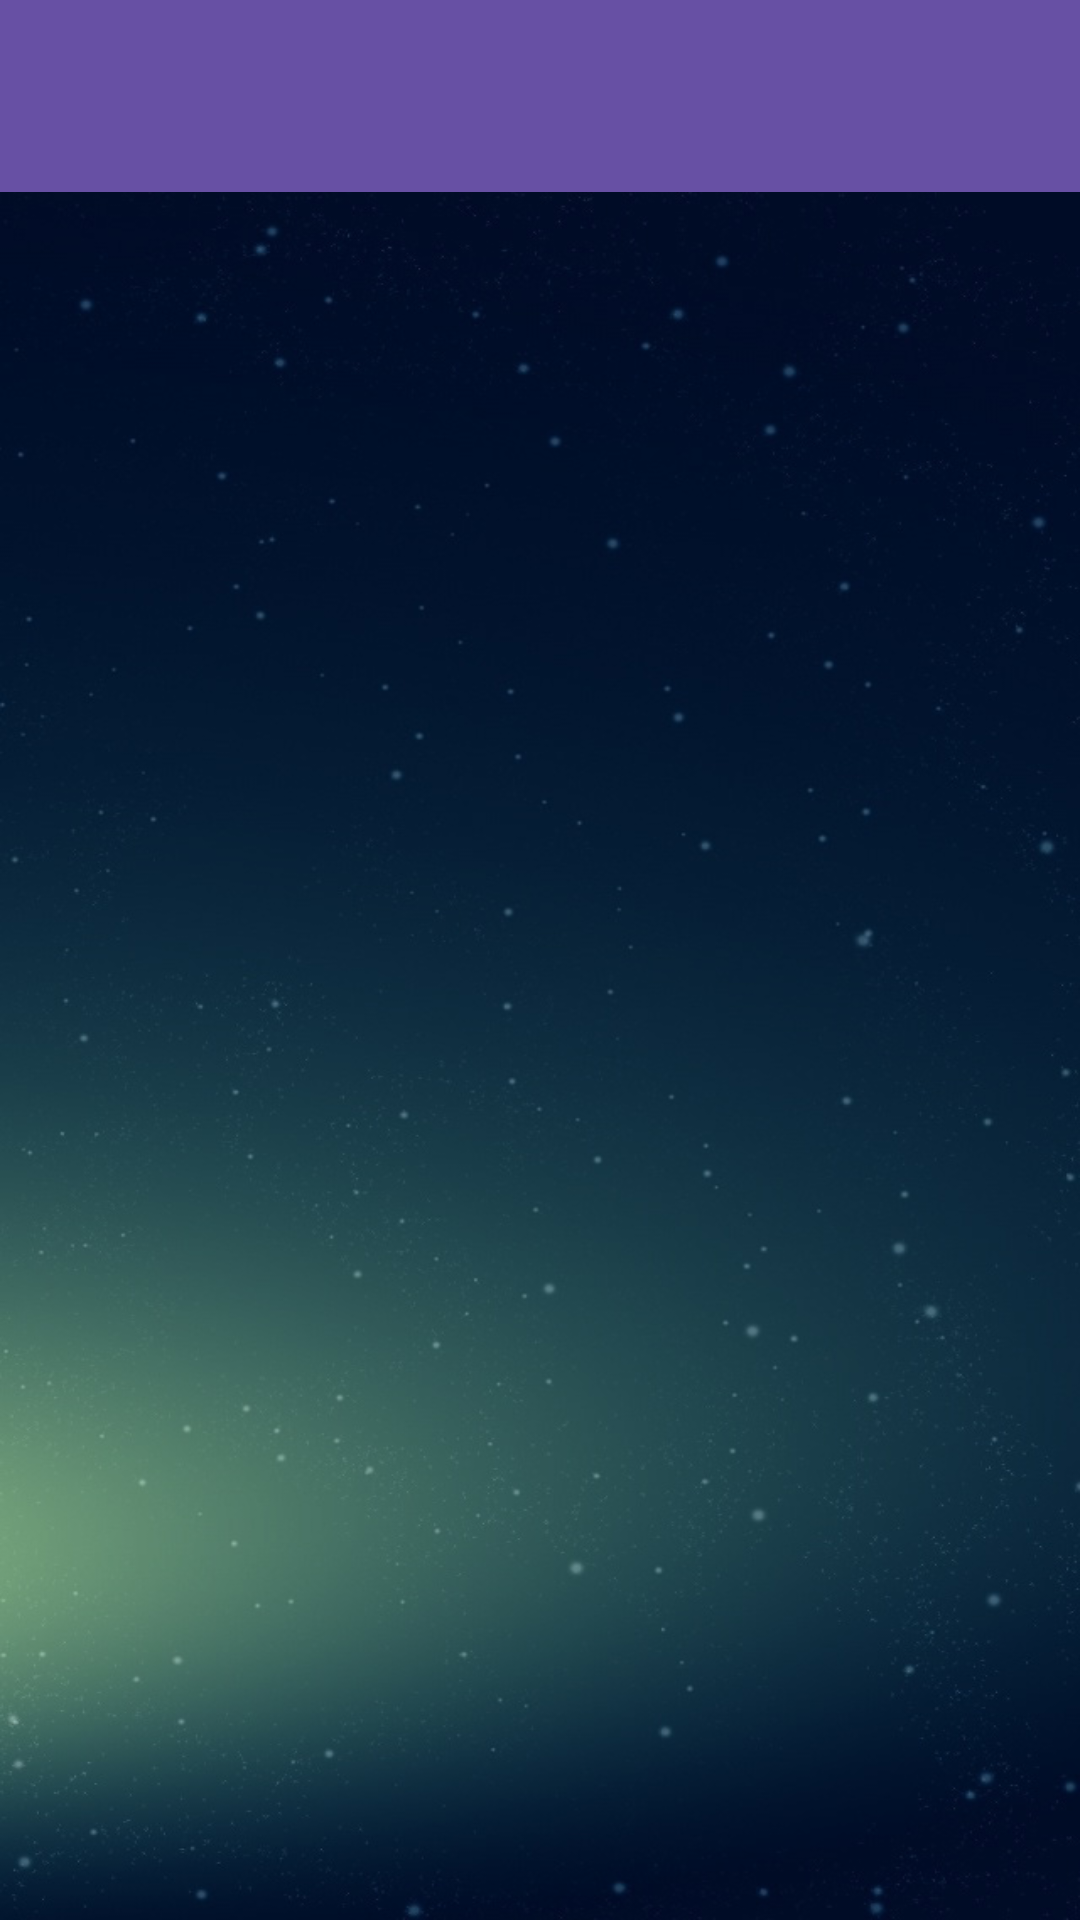

This screen was rendered from an Android layout file. Write that file and the resources it references.
<!-- AndroidManifest.xml: application theme Theme.EventManagerApp -->
<!-- res/layout/event_bar_layout.xml -->
<?xml version="1.0" encoding="utf-8"?>
<com.google.android.material.appbar.AppBarLayout
    xmlns:android="http://schemas.android.com/apk/res/android"
    android:layout_width="match_parent"
    android:layout_height="match_parent"
    android:background="?attr/colorPrimary"
    android:minHeight="?attr/actionBarSize"
    xmlns:app="http://schemas.android.com/apk/res-auto"
    >
    <androidx.appcompat.widget.Toolbar
        android:id="@+id/event_toolbar"
        android:layout_width="match_parent"
        android:layout_height="wrap_content"
        android:background="?attr/colorPrimary"
        android:minHeight="?attr/actionBarSize"
        android:theme="@style/ThemeOverlay.AppCompat.Dark"
        app:popupTheme="@style/ThemeOverlay.AppCompat.Light" />

    <include
        layout="@layout/activity_list_event"
        android:layout_width="match_parent"
        android:layout_height="match_parent"
        app:layout_behavior="@string/appbar_scrolling_view_behavior"/>

</com.google.android.material.appbar.AppBarLayout>
<!-- res/layout/activity_list_event.xml (included above) -->
<?xml version="1.0" encoding="utf-8"?>
<androidx.constraintlayout.widget.ConstraintLayout xmlns:android="http://schemas.android.com/apk/res/android"
    xmlns:app="http://schemas.android.com/apk/res-auto"
    xmlns:tools="http://schemas.android.com/tools"
    android:layout_width="match_parent"
    android:layout_height="match_parent"
    android:background="@drawable/wallpaper2"
    tools:context=".views.activities.ShowEventsActivity">

    <FrameLayout
        android:id="@+id/fragmentEvent"
        android:layout_width="412dp"
        android:layout_height="680dp"
        android:layout_marginTop="5dp"
        app:layout_constraintEnd_toEndOf="parent"
        app:layout_constraintStart_toStartOf="parent"
        app:layout_constraintTop_toTopOf="parent">

    </FrameLayout>
</androidx.constraintlayout.widget.ConstraintLayout>
<!-- resources referenced by this layout -->
<resources>
  <!-- drawable wallpaper2: jpg bitmap (drawable, 77834 bytes) -->
  <style name="Theme.EventManagerApp" parent="Base.Theme.EventManagerApp" />
  <style name="Base.Theme.EventManagerApp" parent="Theme.Material3.DayNight.NoActionBar">
          
          
      </style>
</resources>
